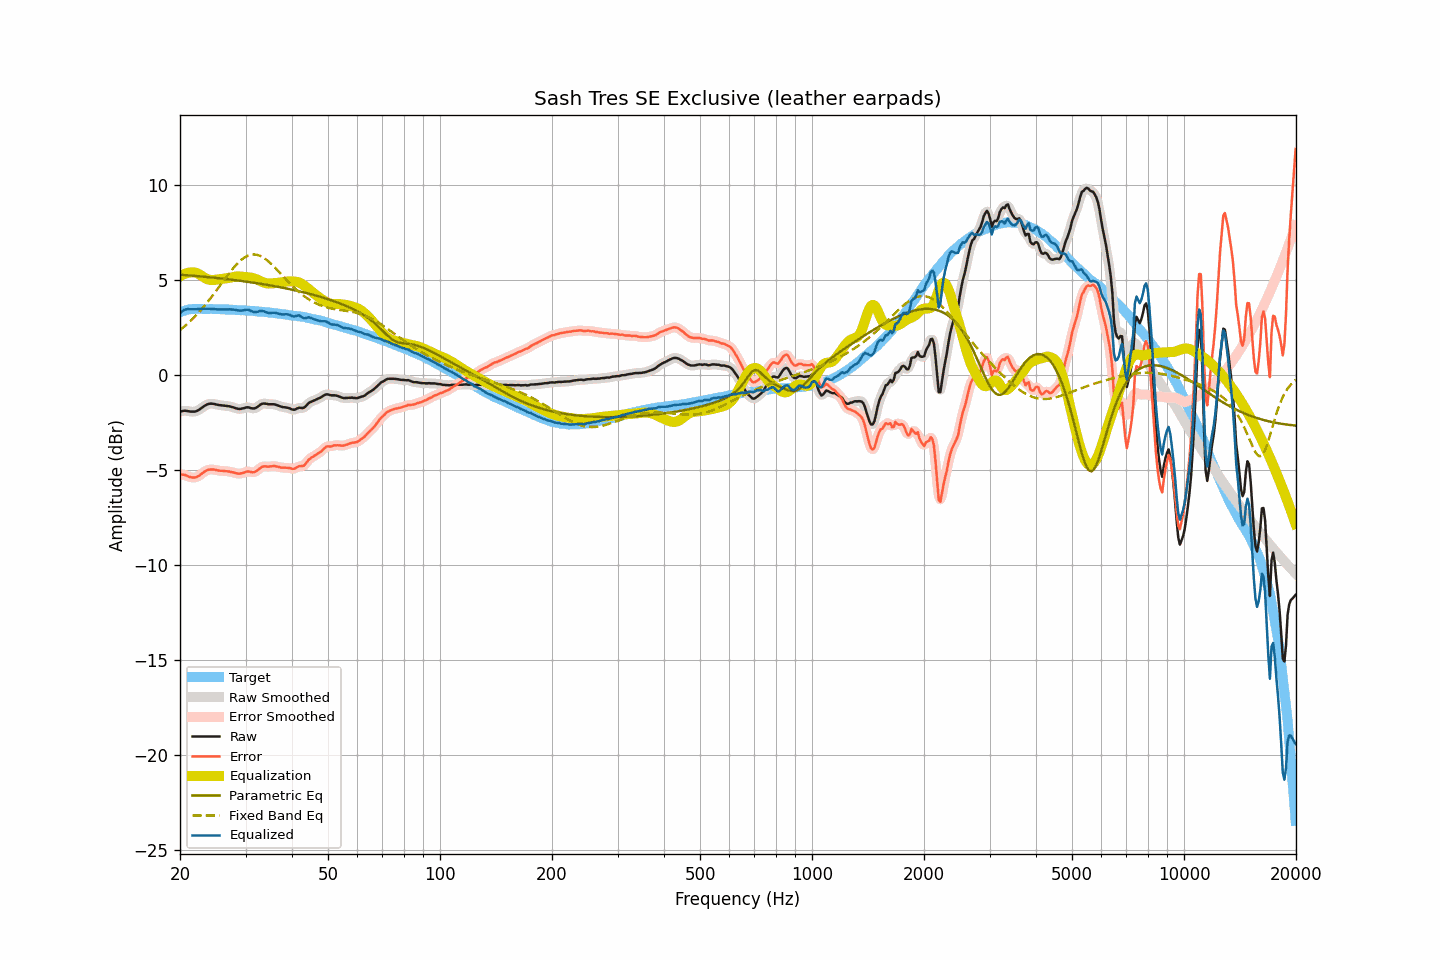

The file beside this chart, header and first rows:
frequency, raw, smoothed, error, error_smoothed, equalization, parametric_eq, fixed_band_eq, equalized_raw, equalized_smoothed, target
20.00, -1.94, -1.94, -5.24, -5.24, 5.19, 5.27, 2.35, 3.25, 3.24, 3.30
20.20, -1.92, -1.92, -5.25, -5.25, 5.24, 5.26, 2.42, 3.32, 3.32, 3.33
20.40, -1.90, -1.90, -5.26, -5.26, 5.28, 5.26, 2.49, 3.38, 3.38, 3.36
20.61, -1.89, -1.89, -5.27, -5.28, 5.32, 5.25, 2.57, 3.43, 3.43, 3.38
20.81, -1.90, -1.90, -5.31, -5.31, 5.35, 5.24, 2.64, 3.45, 3.45, 3.41
21.02, -1.91, -1.91, -5.35, -5.34, 5.37, 5.24, 2.72, 3.46, 3.46, 3.44
21.23, -1.93, -1.93, -5.38, -5.38, 5.38, 5.23, 2.79, 3.45, 3.46, 3.45
21.44, -1.94, -1.94, -5.40, -5.40, 5.39, 5.22, 2.88, 3.45, 3.45, 3.46
21.66, -1.94, -1.94, -5.41, -5.41, 5.40, 5.22, 2.96, 3.46, 3.45, 3.47
21.87, -1.94, -1.94, -5.40, -5.41, 5.39, 5.21, 3.05, 3.45, 3.45, 3.47
22.09, -1.92, -1.92, -5.39, -5.39, 5.37, 5.20, 3.13, 3.45, 3.45, 3.48
22.31, -1.88, -1.88, -5.35, -5.35, 5.34, 5.19, 3.22, 3.46, 3.46, 3.47
22.54, -1.83, -1.83, -5.30, -5.30, 5.29, 5.19, 3.32, 3.46, 3.46, 3.47
22.76, -1.77, -1.77, -5.24, -5.24, 5.24, 5.18, 3.41, 3.47, 3.47, 3.47
22.99, -1.71, -1.71, -5.17, -5.17, 5.18, 5.17, 3.51, 3.47, 3.47, 3.46
23.22, -1.65, -1.65, -5.11, -5.11, 5.13, 5.16, 3.61, 3.48, 3.48, 3.46
23.45, -1.60, -1.60, -5.06, -5.06, 5.08, 5.16, 3.71, 3.48, 3.48, 3.46
23.69, -1.56, -1.56, -5.02, -5.02, 5.04, 5.15, 3.82, 3.48, 3.48, 3.46
23.92, -1.53, -1.53, -4.99, -5.00, 5.01, 5.14, 3.92, 3.48, 3.48, 3.46
24.16, -1.52, -1.52, -4.99, -4.98, 4.99, 5.13, 4.03, 3.47, 3.47, 3.47
24.40, -1.52, -1.52, -4.99, -4.98, 4.99, 5.12, 4.14, 3.47, 3.47, 3.47
24.65, -1.53, -1.53, -4.99, -4.99, 4.99, 5.11, 4.25, 3.46, 3.46, 3.46
24.89, -1.55, -1.55, -5.01, -5.01, 5.00, 5.10, 4.36, 3.45, 3.45, 3.46
25.14, -1.57, -1.57, -5.02, -5.02, 5.01, 5.10, 4.48, 3.45, 3.45, 3.46
25.39, -1.59, -1.59, -5.04, -5.04, 5.03, 5.09, 4.59, 3.44, 3.44, 3.45
25.65, -1.60, -1.60, -5.05, -5.05, 5.04, 5.08, 4.71, 3.44, 3.44, 3.45
25.91, -1.61, -1.61, -5.05, -5.06, 5.05, 5.07, 4.82, 3.44, 3.44, 3.44
26.16, -1.62, -1.62, -5.06, -5.06, 5.06, 5.06, 4.94, 3.44, 3.44, 3.44
26.43, -1.63, -1.63, -5.07, -5.07, 5.07, 5.05, 5.05, 3.44, 3.44, 3.44
26.69, -1.64, -1.64, -5.08, -5.08, 5.08, 5.04, 5.17, 3.44, 3.44, 3.44
26.96, -1.65, -1.65, -5.09, -5.09, 5.09, 5.03, 5.28, 3.44, 3.44, 3.44
27.23, -1.66, -1.66, -5.09, -5.10, 5.11, 5.02, 5.39, 3.45, 3.44, 3.44
27.50, -1.69, -1.68, -5.12, -5.12, 5.13, 5.01, 5.50, 3.44, 3.44, 3.43
27.77, -1.71, -1.71, -5.13, -5.14, 5.15, 5.00, 5.60, 3.44, 3.43, 3.42
28.05, -1.74, -1.74, -5.16, -5.16, 5.16, 4.99, 5.70, 3.42, 3.42, 3.42
28.33, -1.77, -1.77, -5.18, -5.18, 5.17, 4.98, 5.79, 3.41, 3.41, 3.41
28.62, -1.79, -1.79, -5.20, -5.20, 5.18, 4.97, 5.88, 3.39, 3.39, 3.41
28.90, -1.80, -1.80, -5.21, -5.20, 5.18, 4.95, 5.96, 3.38, 3.38, 3.41
29.19, -1.79, -1.79, -5.18, -5.19, 5.17, 4.94, 6.04, 3.38, 3.38, 3.40
29.48, -1.77, -1.77, -5.17, -5.17, 5.16, 4.93, 6.11, 3.39, 3.39, 3.40
29.78, -1.75, -1.74, -5.14, -5.14, 5.15, 4.92, 6.17, 3.40, 3.40, 3.39
30.08, -1.72, -1.72, -5.11, -5.11, 5.14, 4.91, 6.22, 3.42, 3.42, 3.39
30.38, -1.71, -1.72, -5.09, -5.10, 5.13, 4.90, 6.26, 3.42, 3.42, 3.38
30.68, -1.72, -1.72, -5.10, -5.10, 5.13, 4.88, 6.29, 3.41, 3.40, 3.38
30.99, -1.75, -1.75, -5.11, -5.11, 5.12, 4.87, 6.32, 3.37, 3.37, 3.36
31.30, -1.77, -1.77, -5.13, -5.13, 5.10, 4.86, 6.33, 3.33, 3.33, 3.36
31.61, -1.77, -1.77, -5.13, -5.12, 5.08, 4.85, 6.34, 3.31, 3.31, 3.36
31.93, -1.75, -1.74, -5.10, -5.09, 5.05, 4.83, 6.33, 3.30, 3.30, 3.35
32.24, -1.70, -1.70, -5.03, -5.04, 5.01, 4.82, 6.31, 3.31, 3.32, 3.33
32.57, -1.64, -1.64, -4.97, -4.97, 4.97, 4.81, 6.29, 3.33, 3.34, 3.33
32.89, -1.57, -1.58, -4.90, -4.90, 4.93, 4.79, 6.26, 3.36, 3.36, 3.33
33.22, -1.53, -1.53, -4.85, -4.85, 4.89, 4.78, 6.21, 3.36, 3.36, 3.32
33.55, -1.51, -1.51, -4.82, -4.83, 4.86, 4.77, 6.16, 3.35, 3.34, 3.31
33.89, -1.52, -1.52, -4.82, -4.82, 4.83, 4.75, 6.10, 3.31, 3.31, 3.30
34.23, -1.53, -1.53, -4.83, -4.83, 4.81, 4.74, 6.04, 3.28, 3.28, 3.30
34.57, -1.55, -1.54, -4.83, -4.83, 4.81, 4.72, 5.97, 3.26, 3.26, 3.29
34.92, -1.55, -1.55, -4.82, -4.82, 4.81, 4.71, 5.90, 3.26, 3.26, 3.27
35.27, -1.55, -1.55, -4.82, -4.81, 4.81, 4.69, 5.82, 3.26, 3.26, 3.27
35.62, -1.55, -1.55, -4.80, -4.81, 4.82, 4.68, 5.74, 3.27, 3.27, 3.26
35.97, -1.56, -1.56, -4.80, -4.81, 4.83, 4.66, 5.65, 3.27, 3.26, 3.24
... 635 more rows
